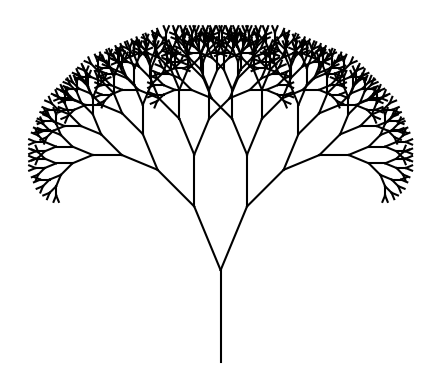

Here is the Python script that generated this plot:
import math
import matplotlib.pyplot as plt


def plot_tree(x, y, alpha, d, h):
    # 1. nariši steblo od (x,y) do (x2,y2)
    x2 = x + d * math.cos(alpha)
    y2 = y + d * math.sin(alpha)
    plt.plot([x, x2], [y, y2], 'k-')
    # 2. če višina večja od 1, nariši levo in desno poddrevo
    if h > 1:
        plot_tree(x2, y2, alpha + math.pi/8, d * 3/4, h - 1)
        plot_tree(x2, y2, alpha - math.pi/8, d * 3/4, h - 1)

plt.figure()
plot_tree(0, 0, math.pi/2, 1, 10)
plt.gca().set_aspect('equal')
plt.axis('off')
plt.savefig('fractals.pdf')
